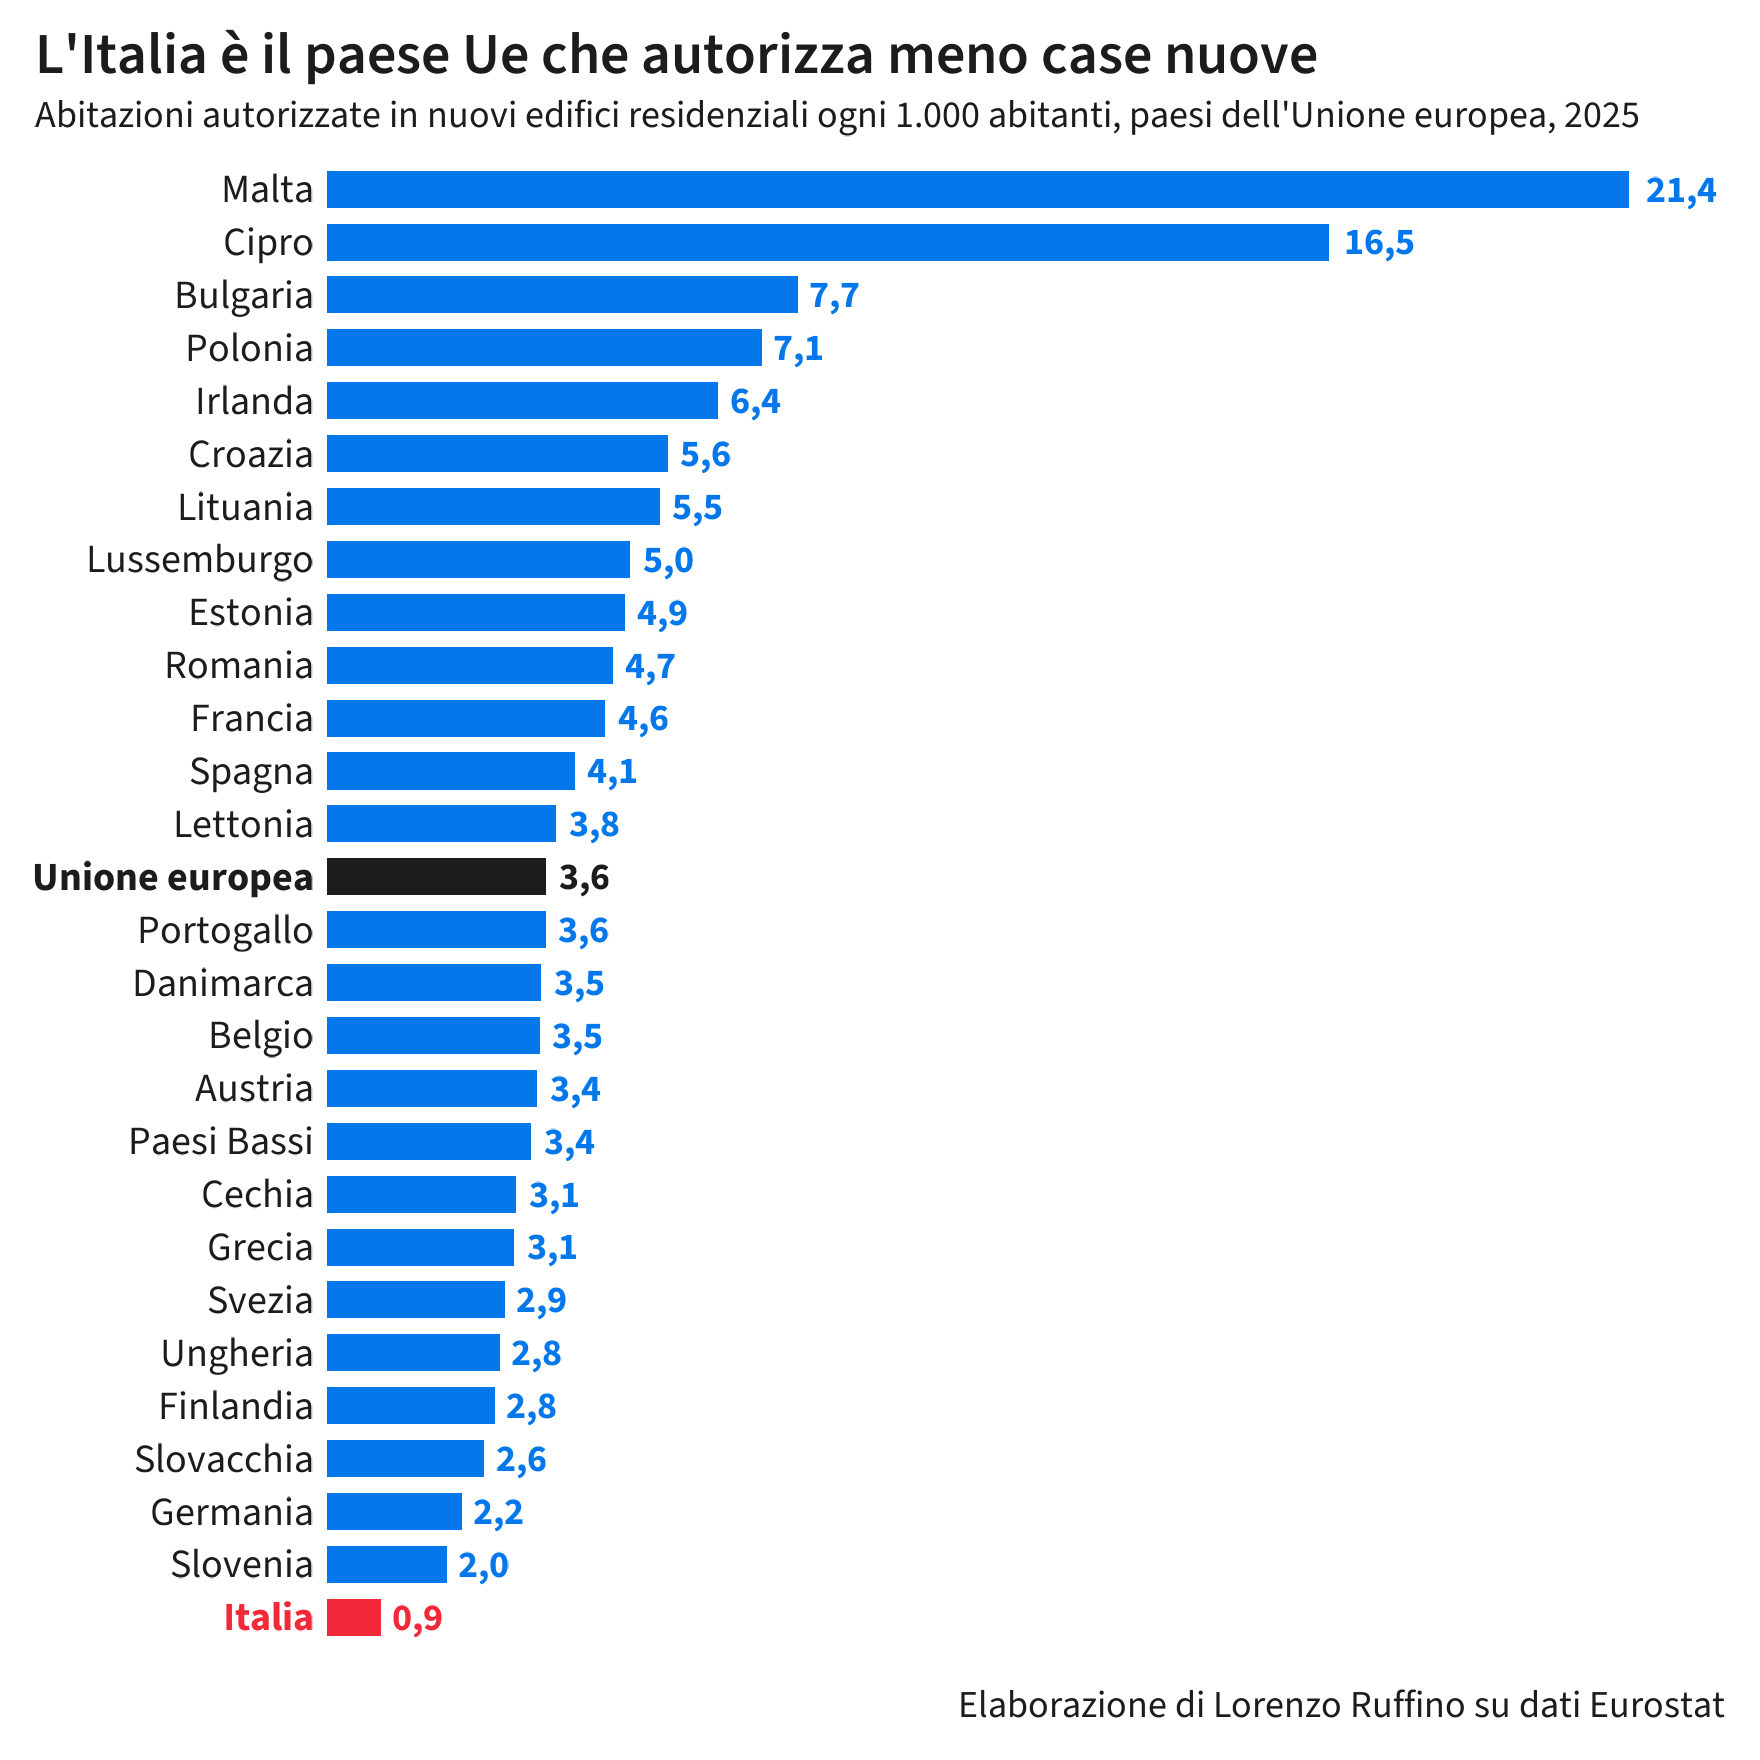

Data behind this chart, as committed beside it:
geo, paese, anno, abitazioni_migliaia, popolazione, valore
AT, Austria, 2025, 31.7, 9197213, 3.447
BE, Belgio, 2025, 41.5, 11883495, 3.492
BG, Bulgaria, 2025, 49.8, 6437360, 7.736
CY, Cipro, 2025, 16.2, 982966, 16.48
CZ, Cechia, 2025, 33.9, 10909500, 3.107
DE, Germania, 2025, 185.1, 83577140, 2.215
DK, Danimarca, 2025, 21.1, 5992734, 3.521
EE, Estonia, 2025, 6.7, 1369995, 4.891
EL, Grecia, 2025, 31.9, 10372335, 3.075
ES, Spagna, 2025, 200, 49128297, 4.071
EU27_2020, Unione europea, 2025, 1623, 451284558, 3.597
FI, Finlandia, 2025, 15.5, 5635971, 2.75
FR, Francia, 2025, 314.7, 68882600, 4.569
HR, Croazia, 2025, 21.7, 3874350, 5.601
HU, Ungheria, 2025, 27.1, 9539502, 2.841
IE, Irlanda, 2025, 35, 5440278, 6.433
IT, Italia, 2025, 51.9, 58943464, 0.8805
LT, Lituania, 2025, 15.8, 2890664, 5.466
LU, Lussemburgo, 2025, 3.4, 681973, 4.986
LV, Lettonia, 2025, 7, 1860565, 3.762
MT, Malta, 2025, 12.3, 574250, 21.42
NL, Paesi Bassi, 2025, 60.5, 18044027, 3.353
PL, Polonia, 2025, 260.9, 36497495, 7.148
PT, Portogallo, 2025, 40.9, 11387222, 3.592
RO, Romania, 2025, 89.4, 19043151, 4.695
SE, Svezia, 2025, 30.9, 10587710, 2.918
SI, Slovenia, 2025, 4.2, 2130850, 1.971
SK, Slovacchia, 2025, 14, 5419451, 2.583
